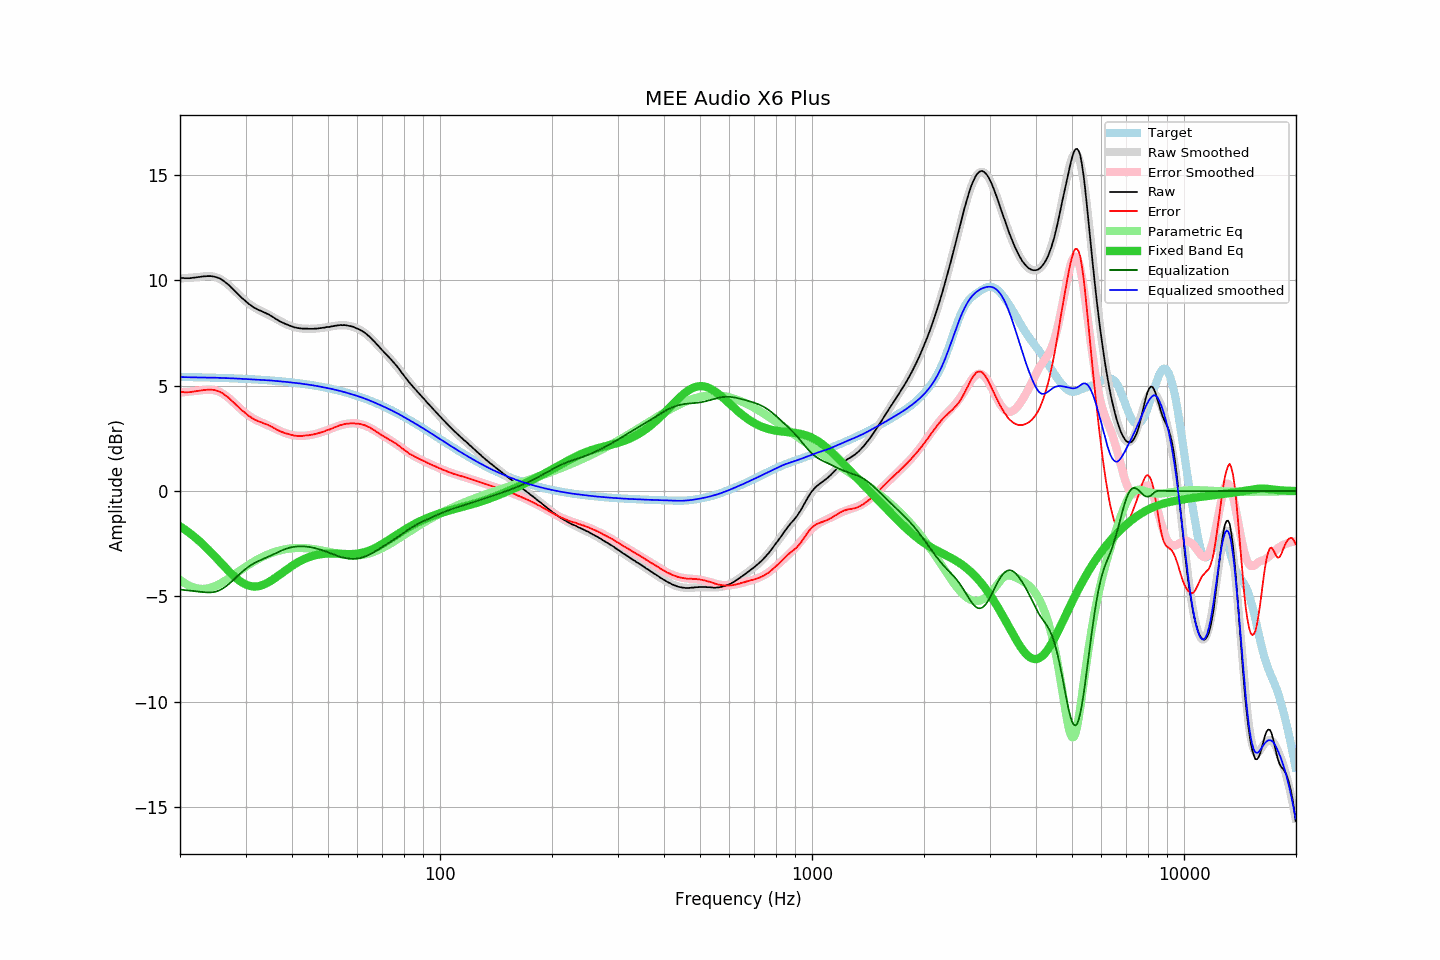

Values plotted in this chart, from the file beside it:
frequency, raw, error, smoothed, error_smoothed, equalization, parametric_eq, equalized_raw, equalized_smoothed, target
20.00, 10.11, 4.69, 10.08, 4.67, -4.67, -1.67, 5.43, 5.41, 5.41
20.20, 10.11, 4.69, 10.09, 4.68, -4.68, -1.72, 5.42, 5.41, 5.41
20.40, 10.11, 4.70, 10.10, 4.69, -4.69, -1.77, 5.42, 5.41, 5.41
20.61, 10.10, 4.69, 10.10, 4.70, -4.70, -1.83, 5.40, 5.40, 5.41
20.81, 10.10, 4.69, 10.11, 4.71, -4.71, -1.88, 5.39, 5.40, 5.41
21.02, 10.10, 4.69, 10.12, 4.72, -4.72, -1.94, 5.38, 5.40, 5.41
21.23, 10.10, 4.69, 10.12, 4.72, -4.72, -1.99, 5.37, 5.40, 5.41
21.44, 10.11, 4.70, 10.13, 4.73, -4.73, -2.05, 5.38, 5.40, 5.40
21.66, 10.12, 4.71, 10.13, 4.74, -4.74, -2.11, 5.38, 5.39, 5.40
21.87, 10.13, 4.73, 10.14, 4.75, -4.75, -2.17, 5.38, 5.39, 5.40
22.09, 10.14, 4.74, 10.14, 4.75, -4.75, -2.24, 5.39, 5.39, 5.40
22.31, 10.15, 4.75, 10.15, 4.76, -4.76, -2.30, 5.39, 5.39, 5.40
22.54, 10.16, 4.76, 10.16, 4.77, -4.77, -2.37, 5.39, 5.39, 5.40
22.76, 10.17, 4.77, 10.17, 4.78, -4.78, -2.44, 5.39, 5.39, 5.39
22.99, 10.18, 4.78, 10.18, 4.79, -4.79, -2.51, 5.39, 5.39, 5.39
23.22, 10.19, 4.80, 10.19, 4.80, -4.80, -2.58, 5.39, 5.39, 5.39
23.45, 10.19, 4.80, 10.19, 4.80, -4.80, -2.66, 5.38, 5.39, 5.39
23.69, 10.20, 4.81, 10.20, 4.81, -4.81, -2.73, 5.39, 5.39, 5.39
23.92, 10.20, 4.81, 10.20, 4.81, -4.81, -2.81, 5.39, 5.39, 5.39
24.16, 10.20, 4.81, 10.19, 4.81, -4.81, -2.89, 5.39, 5.38, 5.38
24.40, 10.19, 4.81, 10.18, 4.80, -4.80, -2.96, 5.38, 5.38, 5.38
24.65, 10.18, 4.80, 10.17, 4.79, -4.79, -3.04, 5.39, 5.38, 5.38
24.89, 10.16, 4.78, 10.15, 4.78, -4.78, -3.13, 5.38, 5.38, 5.38
25.14, 10.14, 4.76, 10.13, 4.75, -4.75, -3.21, 5.38, 5.38, 5.37
25.39, 10.11, 4.73, 10.10, 4.72, -4.72, -3.29, 5.38, 5.37, 5.37
25.65, 10.08, 4.71, 10.06, 4.69, -4.69, -3.37, 5.39, 5.37, 5.37
25.91, 10.03, 4.66, 10.02, 4.65, -4.65, -3.45, 5.38, 5.37, 5.37
26.16, 9.98, 4.61, 9.97, 4.60, -4.60, -3.53, 5.37, 5.37, 5.36
26.43, 9.92, 4.56, 9.92, 4.55, -4.55, -3.62, 5.37, 5.36, 5.36
26.69, 9.86, 4.50, 9.86, 4.50, -4.50, -3.70, 5.36, 5.36, 5.36
26.96, 9.80, 4.44, 9.79, 4.44, -4.44, -3.77, 5.36, 5.36, 5.36
27.23, 9.73, 4.37, 9.72, 4.37, -4.37, -3.85, 5.36, 5.35, 5.35
27.50, 9.65, 4.30, 9.65, 4.30, -4.30, -3.93, 5.35, 5.35, 5.35
27.77, 9.58, 4.23, 9.58, 4.23, -4.23, -4.00, 5.34, 5.35, 5.35
28.05, 9.51, 4.16, 9.50, 4.16, -4.16, -4.07, 5.35, 5.34, 5.34
28.33, 9.43, 4.09, 9.43, 4.09, -4.09, -4.13, 5.34, 5.34, 5.34
28.62, 9.35, 4.01, 9.35, 4.02, -4.02, -4.20, 5.33, 5.34, 5.34
28.90, 9.27, 3.93, 9.28, 3.95, -3.95, -4.25, 5.32, 5.33, 5.34
29.19, 9.20, 3.87, 9.20, 3.88, -3.88, -4.31, 5.32, 5.33, 5.33
29.48, 9.13, 3.80, 9.13, 3.81, -3.81, -4.35, 5.32, 5.32, 5.33
29.78, 9.07, 3.74, 9.06, 3.74, -3.74, -4.40, 5.32, 5.32, 5.32
30.08, 9.00, 3.68, 9.00, 3.68, -3.68, -4.43, 5.32, 5.31, 5.32
30.38, 8.93, 3.61, 8.93, 3.62, -3.62, -4.47, 5.30, 5.31, 5.32
30.68, 8.87, 3.55, 8.88, 3.57, -3.57, -4.49, 5.30, 5.31, 5.31
30.99, 8.82, 3.51, 8.82, 3.52, -3.52, -4.51, 5.30, 5.30, 5.31
31.30, 8.76, 3.45, 8.77, 3.47, -3.47, -4.52, 5.29, 5.30, 5.30
31.61, 8.71, 3.41, 8.72, 3.43, -3.43, -4.53, 5.28, 5.29, 5.30
31.93, 8.67, 3.37, 8.68, 3.39, -3.39, -4.53, 5.28, 5.29, 5.30
32.24, 8.63, 3.34, 8.64, 3.35, -3.35, -4.52, 5.28, 5.29, 5.29
32.57, 8.59, 3.30, 8.60, 3.31, -3.31, -4.51, 5.27, 5.28, 5.29
32.89, 8.56, 3.28, 8.56, 3.28, -3.28, -4.49, 5.28, 5.28, 5.28
33.22, 8.53, 3.25, 8.52, 3.25, -3.25, -4.47, 5.28, 5.27, 5.28
33.55, 8.49, 3.22, 8.48, 3.21, -3.21, -4.44, 5.28, 5.27, 5.27
33.89, 8.46, 3.19, 8.44, 3.18, -3.18, -4.41, 5.28, 5.27, 5.27
34.23, 8.42, 3.16, 8.41, 3.15, -3.15, -4.37, 5.27, 5.26, 5.26
34.57, 8.39, 3.13, 8.37, 3.11, -3.11, -4.33, 5.28, 5.25, 5.26
34.92, 8.34, 3.09, 8.33, 3.08, -3.08, -4.28, 5.26, 5.25, 5.25
35.27, 8.30, 3.05, 8.28, 3.04, -3.04, -4.23, 5.26, 5.24, 5.24
35.62, 8.25, 3.01, 8.24, 3.01, -3.01, -4.18, 5.24, 5.24, 5.24
35.97, 8.20, 2.97, 8.20, 2.97, -2.97, -4.13, 5.23, 5.23, 5.23
... 635 more rows
